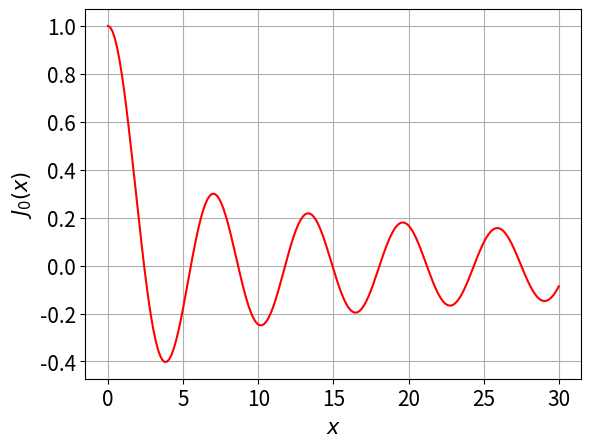

This chart was generated by the following Python code:
            #!/usr/bin/env python3
# -*- coding: utf-8 -*-
"""
Created on Thu Dec 22 17:11:44 2022

[redacted]
"""
import numpy as np
import matplotlib.pyplot as plt
plt.rcParams.update({'font.size': 15})
#%config InlineBackend.figure_format='retina'

from scipy import special

x = np.linspace(0, 30, 200)
y = special.jn(0, x)

plt.figure()
plt.plot(x, y, '-r', label="$J_0(x)$")
plt.xlabel("$x$")
plt.ylabel("$J_0(x)$")
plt.grid()
#plt.show()
plt.savefig("12.pdf")
